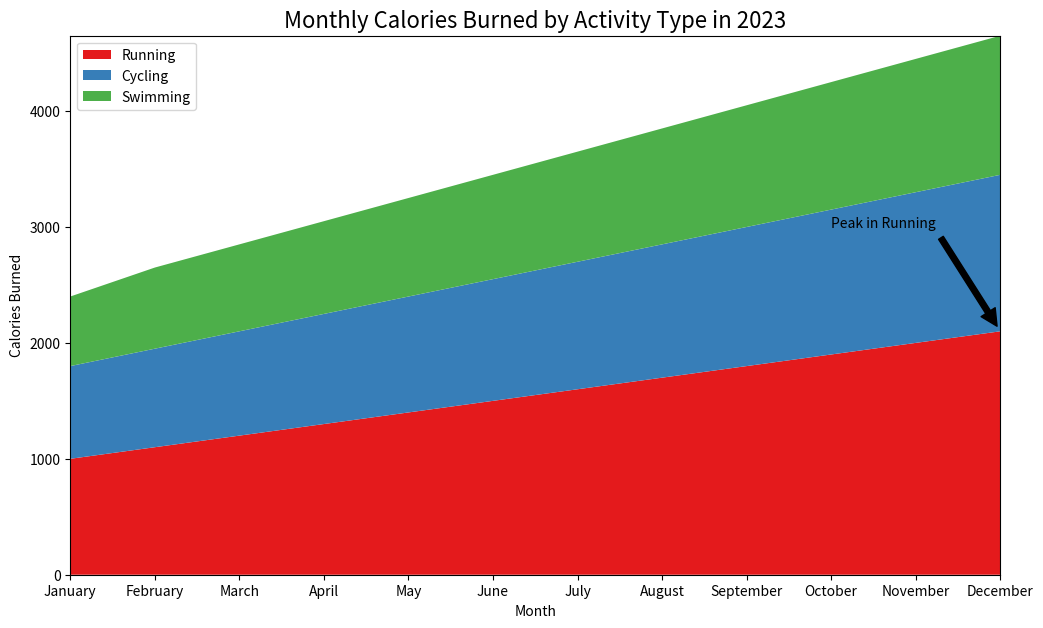

Source code (Python):

import matplotlib.pyplot as plt

# Data
months = ["January", "February", "March", "April", "May", "June",
          "July", "August", "September", "October", "November", "December"]
running = [1000, 1100, 1200, 1300, 1400, 1500, 1600, 1700, 1800, 1900, 2000, 2100]
cycling = [800, 850, 900, 950, 1000, 1050, 1100, 1150, 1200, 1250, 1300, 1350]
swimming = [600, 700, 750, 800, 850, 900, 950, 1000, 1050, 1100, 1150, 1200]

# Stacked Area Chart
fig, ax = plt.subplots(figsize=(12, 7))
ax.stackplot(months, running, cycling, swimming, colors=['#e41a1c', '#377eb8', '#4daf4a'])

# Customizing the plot
ax.set_title('Monthly Calories Burned by Activity Type in 2023', fontsize=16)
ax.set_ylabel('Calories Burned')
ax.set_xlabel('Month')
ax.margins(0, 0)  # Use the entire plotting area

# Adding annotation
ax.annotate('Peak in Running', xy=('December', 2100), xytext=('October', 3000),
            arrowprops=dict(facecolor='black', shrink=0.05))

# Adding legend
ax.legend(['Running', 'Cycling', 'Swimming'], loc='upper left')

# Displaying the plot
plt.show()